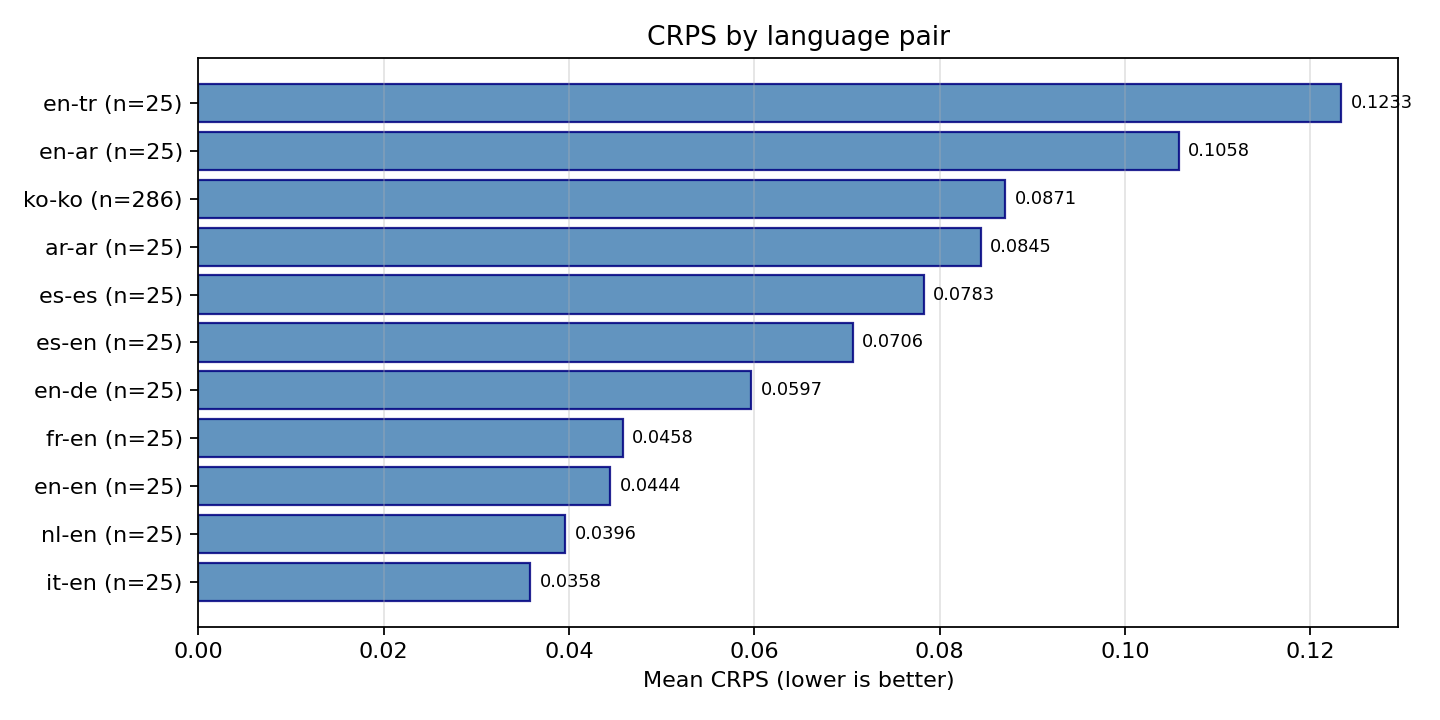

Values plotted in this chart, from the file beside it:
language_pair, n, mean_crps, std_crps
ar-ar, 25, 0.08445, 0.09956
en-ar, 25, 0.1058, 0.08564
en-de, 25, 0.05965, 0.0478
en-en, 25, 0.04445, 0.02329
en-tr, 25, 0.1233, 0.08117
es-en, 25, 0.07062, 0.06423
es-es, 25, 0.07827, 0.07242
fr-en, 25, 0.04579, 0.03325
it-en, 25, 0.03581, 0.03018
ko-ko, 286, 0.08706, 0.07888
nl-en, 25, 0.0396, 0.02229
